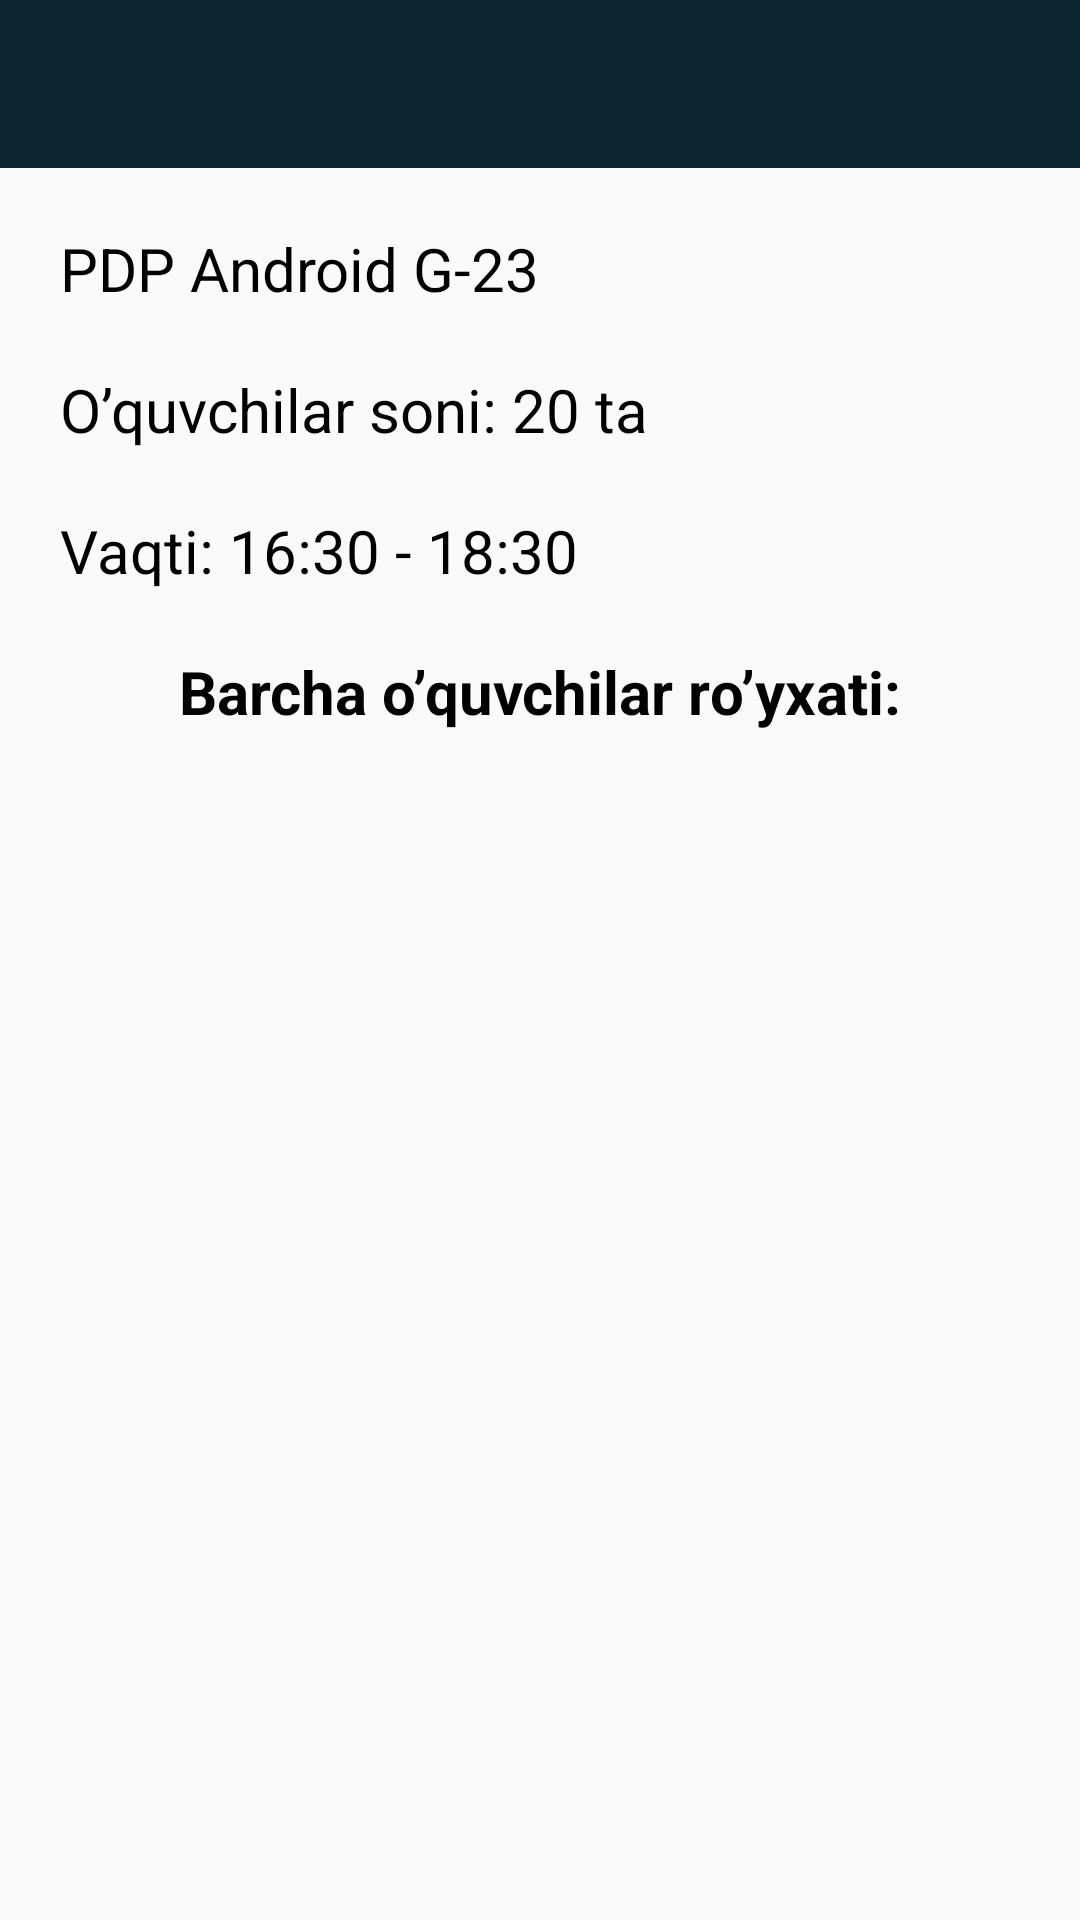

Reconstruct the res/layout file that produces this screen, plus the resources it refers to.
<!-- AndroidManifest.xml: application theme Theme.Lesson58_2 -->
<!-- res/layout/fragment_group_begin.xml -->
<?xml version="1.0" encoding="utf-8"?>
<androidx.constraintlayout.widget.ConstraintLayout xmlns:android="http://schemas.android.com/apk/res/android"
    xmlns:app="http://schemas.android.com/apk/res-auto"
    xmlns:tools="http://schemas.android.com/tools"
    android:layout_width="match_parent"
    android:layout_height="match_parent"
    tools:context=".fragment.GroupBeginFragment">

    <androidx.appcompat.widget.Toolbar
        android:id="@+id/toolbar"
        android:layout_width="match_parent"
        android:layout_height="?actionBarSize"
        android:background="#0A252F"
        app:layout_constraintLeft_toLeftOf="parent"
        app:layout_constraintRight_toRightOf="parent"
        app:layout_constraintTop_toTopOf="parent"
        app:titleTextColor="@color/white" />

    <androidx.core.widget.NestedScrollView
        android:id="@+id/nested"
        android:layout_width="match_parent"
        android:layout_height="0dp"
        app:layout_constraintBottom_toBottomOf="parent"
        app:layout_constraintTop_toBottomOf="@+id/toolbar">

        <LinearLayout
            android:layout_width="match_parent"
            android:layout_height="match_parent"
            android:orientation="vertical">

            <TextView
                android:id="@+id/group_name"
                android:layout_width="wrap_content"
                android:layout_height="wrap_content"
                android:layout_marginLeft="20dp"
                android:layout_marginTop="20dp"
                android:text="PDP Android G-23"
                android:textColor="@color/black"
                android:textSize="20sp" />

            <TextView
                android:id="@+id/student_count"
                android:layout_width="wrap_content"
                android:layout_height="wrap_content"
                android:layout_marginLeft="20dp"
                android:layout_marginTop="20dp"
                android:text="O’quvchilar soni: 20 ta"
                android:textColor="@color/black"
                android:textSize="20sp" />

            <TextView
                android:id="@+id/group_time"
                android:layout_width="wrap_content"
                android:layout_height="wrap_content"
                android:layout_marginLeft="20dp"
                android:layout_marginTop="20dp"
                android:text="Vaqti: 16:30 - 18:30"
                android:textColor="@color/black"
                android:textSize="20sp" />

            <TextView
                android:id="@+id/text"
                android:layout_width="wrap_content"
                android:layout_height="wrap_content"
                android:layout_gravity="center"
                android:layout_marginTop="20dp"
                android:text="Barcha o’quvchilar ro’yxati:"
                android:textColor="@color/black"
                android:textSize="20sp"
                android:textStyle="bold" />

            <androidx.recyclerview.widget.RecyclerView
                android:id="@+id/rv"
                android:layout_width="match_parent"
                android:layout_height="match_parent"
                android:layout_marginTop="20dp"
                android:orientation="vertical"
                app:layoutManager="androidx.recyclerview.widget.LinearLayoutManager" />

        </LinearLayout>

    </androidx.core.widget.NestedScrollView>

    <com.airbnb.lottie.LottieAnimationView
        android:id="@+id/lottie"
        android:layout_width="0dp"
        android:layout_height="0dp"
        android:visibility="invisible"
        app:layout_constraintBottom_toBottomOf="parent"
        app:layout_constraintHeight_percent="0.35"
        app:layout_constraintLeft_toLeftOf="parent"
        app:layout_constraintRight_toRightOf="parent"
        app:layout_constraintTop_toTopOf="parent"
        app:layout_constraintVertical_bias="0.75"
        app:layout_constraintWidth_percent="0.65"
        app:lottie_autoPlay="true"
        app:lottie_loop="true"
        app:lottie_rawRes="@raw/emptylist" />

</androidx.constraintlayout.widget.ConstraintLayout>
<!-- resources referenced by this layout -->
<resources>
  <color name="black">#FF000000</color>
  <color name="white">#FFFFFFFF</color>
  <style name="Theme.Lesson58_2" parent="Theme.AppCompat.Light.NoActionBar">
          
          <item name="colorPrimary">@color/purple_500</item>
          <item name="colorPrimaryVariant">@color/purple_700</item>
          <item name="colorOnPrimary">@color/white</item>
          
          <item name="colorSecondary">@color/teal_200</item>
          <item name="colorSecondaryVariant">@color/teal_700</item>
          <item name="colorOnSecondary">@color/black</item>
          
          <item name="android:statusBarColor" tools:targetApi="l">?attr/colorPrimaryVariant</item>
          
      </style>
  <color name="purple_500">#0A252F</color>
  <color name="purple_700">#0A252F</color>
  <color name="teal_200">#FF03DAC5</color>
  <color name="teal_700">#FF018786</color>
</resources>
